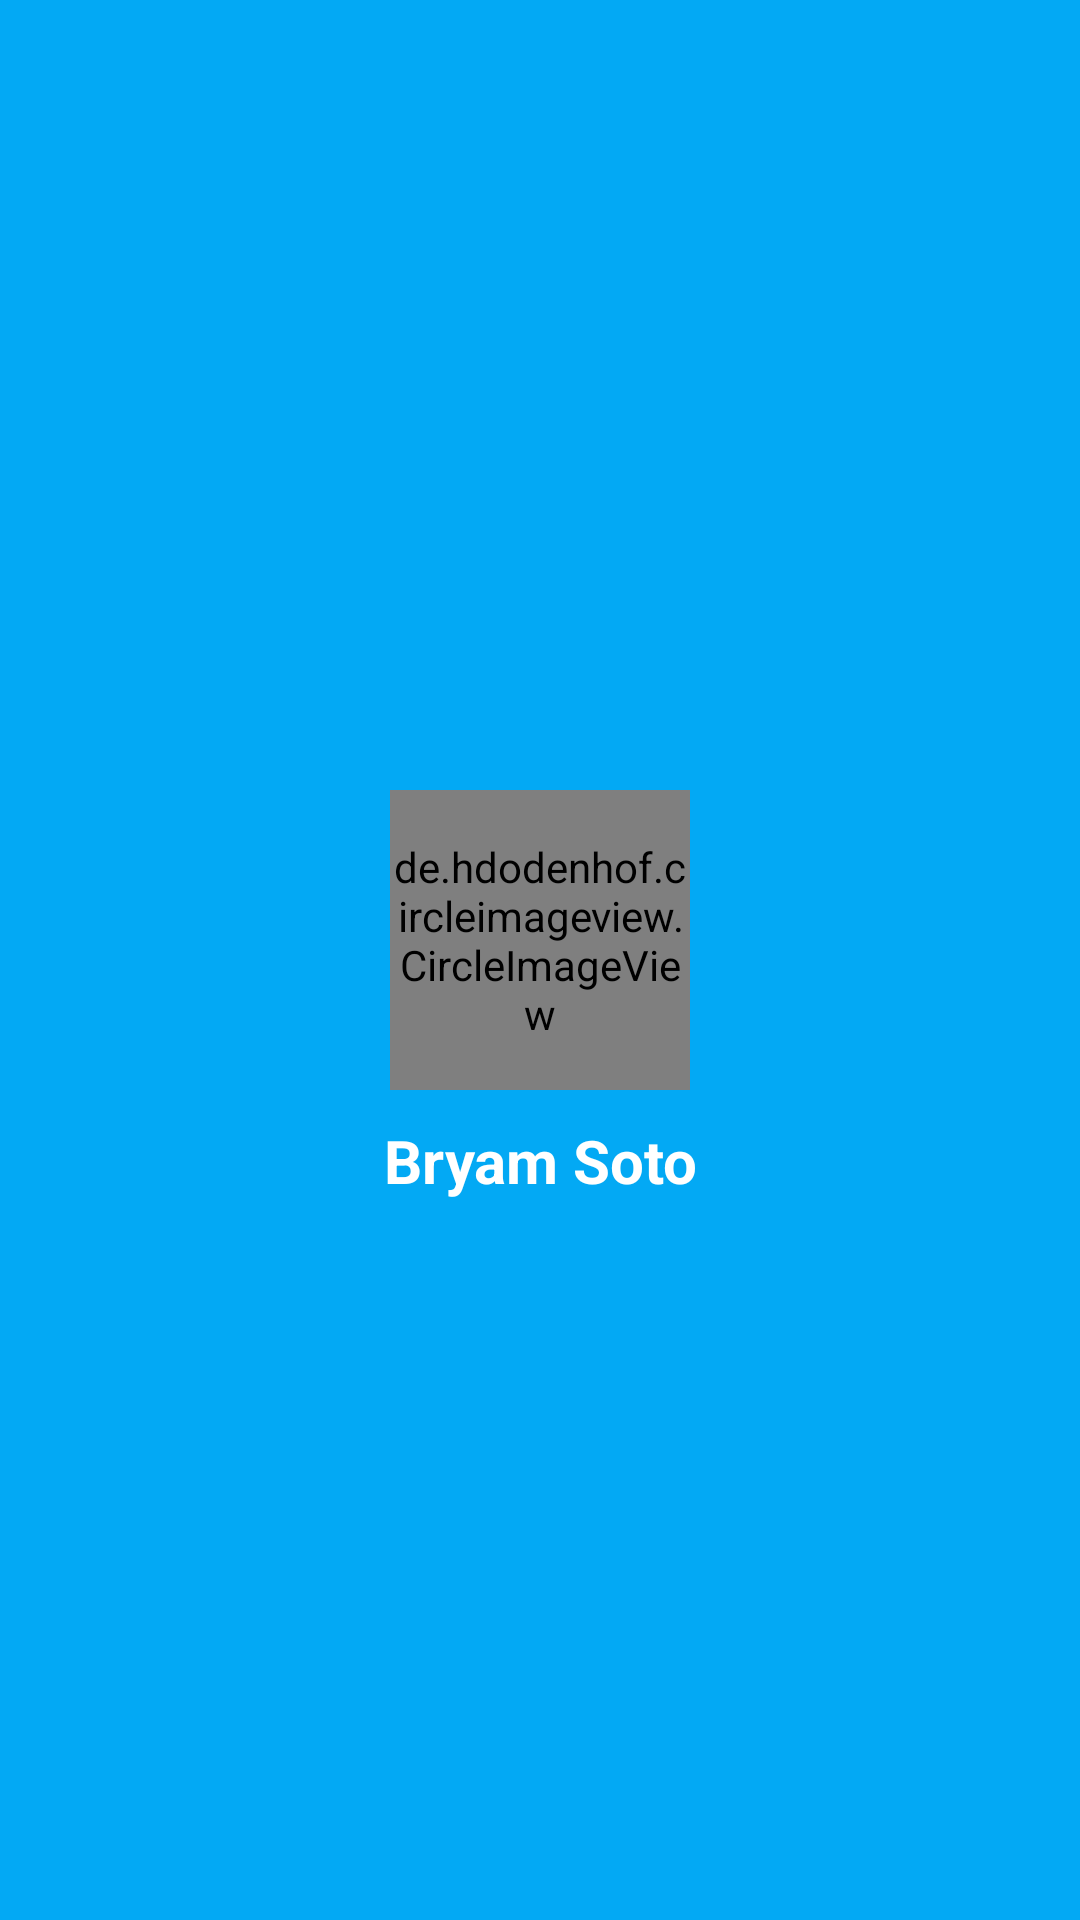

Here is an Android app screen rendered from its layout file. Give the layout XML and the strings, colors and styles it references.
<!-- AndroidManifest.xml: application theme AppTheme -->
<!-- res/layout/nav_header_main.xml -->
<?xml version="1.0" encoding="utf-8"?>
<LinearLayout xmlns:android="http://schemas.android.com/apk/res/android"
    android:layout_width="match_parent"
    android:layout_height="200dp"
    xmlns:app="http://schemas.android.com/apk/res-auto"
    android:background="@color/colorPrimary"
    android:gravity="center"
    android:orientation="vertical"
    android:theme="@style/ThemeOverlay.AppCompat.Dark">

    <LinearLayout
        android:layout_width="match_parent"
        android:layout_height="24dp"/>

    <de.hdodenhof.circleimageview.CircleImageView
        android:id="@+id/profile_image"
        android:layout_width="100dp"
        android:layout_height="100dp"
        app:civ_border_width="2dp"
        app:civ_border_color="@color/white"
        android:layout_marginBottom="10dp"
        android:src="@drawable/img_profile" />

    <TextView
        android:layout_width="match_parent"
        android:layout_height="wrap_content"
        android:gravity="center"
        android:text="Bryam Soto"
        android:textColor="@color/white"
        android:textSize="20sp"
        android:textStyle="bold" />

</LinearLayout>
<!-- resources referenced by this layout -->
<resources>
  <color name="colorPrimary">#03A9F4</color>
  <color name="white">#FFFFFF</color>
  <!-- drawable img_profile: png bitmap (drawable, 29512 bytes) -->
  <style name="AppTheme" parent="Theme.AppCompat.Light.NoActionBar">
          
          <item name="colorPrimary">@color/colorPrimary</item>
          <item name="colorPrimaryDark">@color/colorPrimaryDark</item>
          <item name="colorAccent">@color/colorAccent</item>
      </style>
  <color name="colorPrimaryDark">#0288D1</color>
  <color name="colorAccent">#FF5252</color>
</resources>
